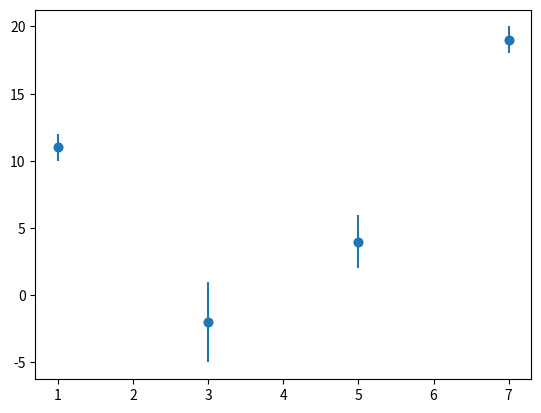

Generate this figure with matplotlib:
import matplotlib.pyplot as plt

a = [1, 3, 5, 7]
b = [11, -2, 4, 19]
plt.scatter(a, b)

c = [1, 3, 2, 1]

plt.errorbar(a, b, yerr=c, fmt="o")
plt.show()
